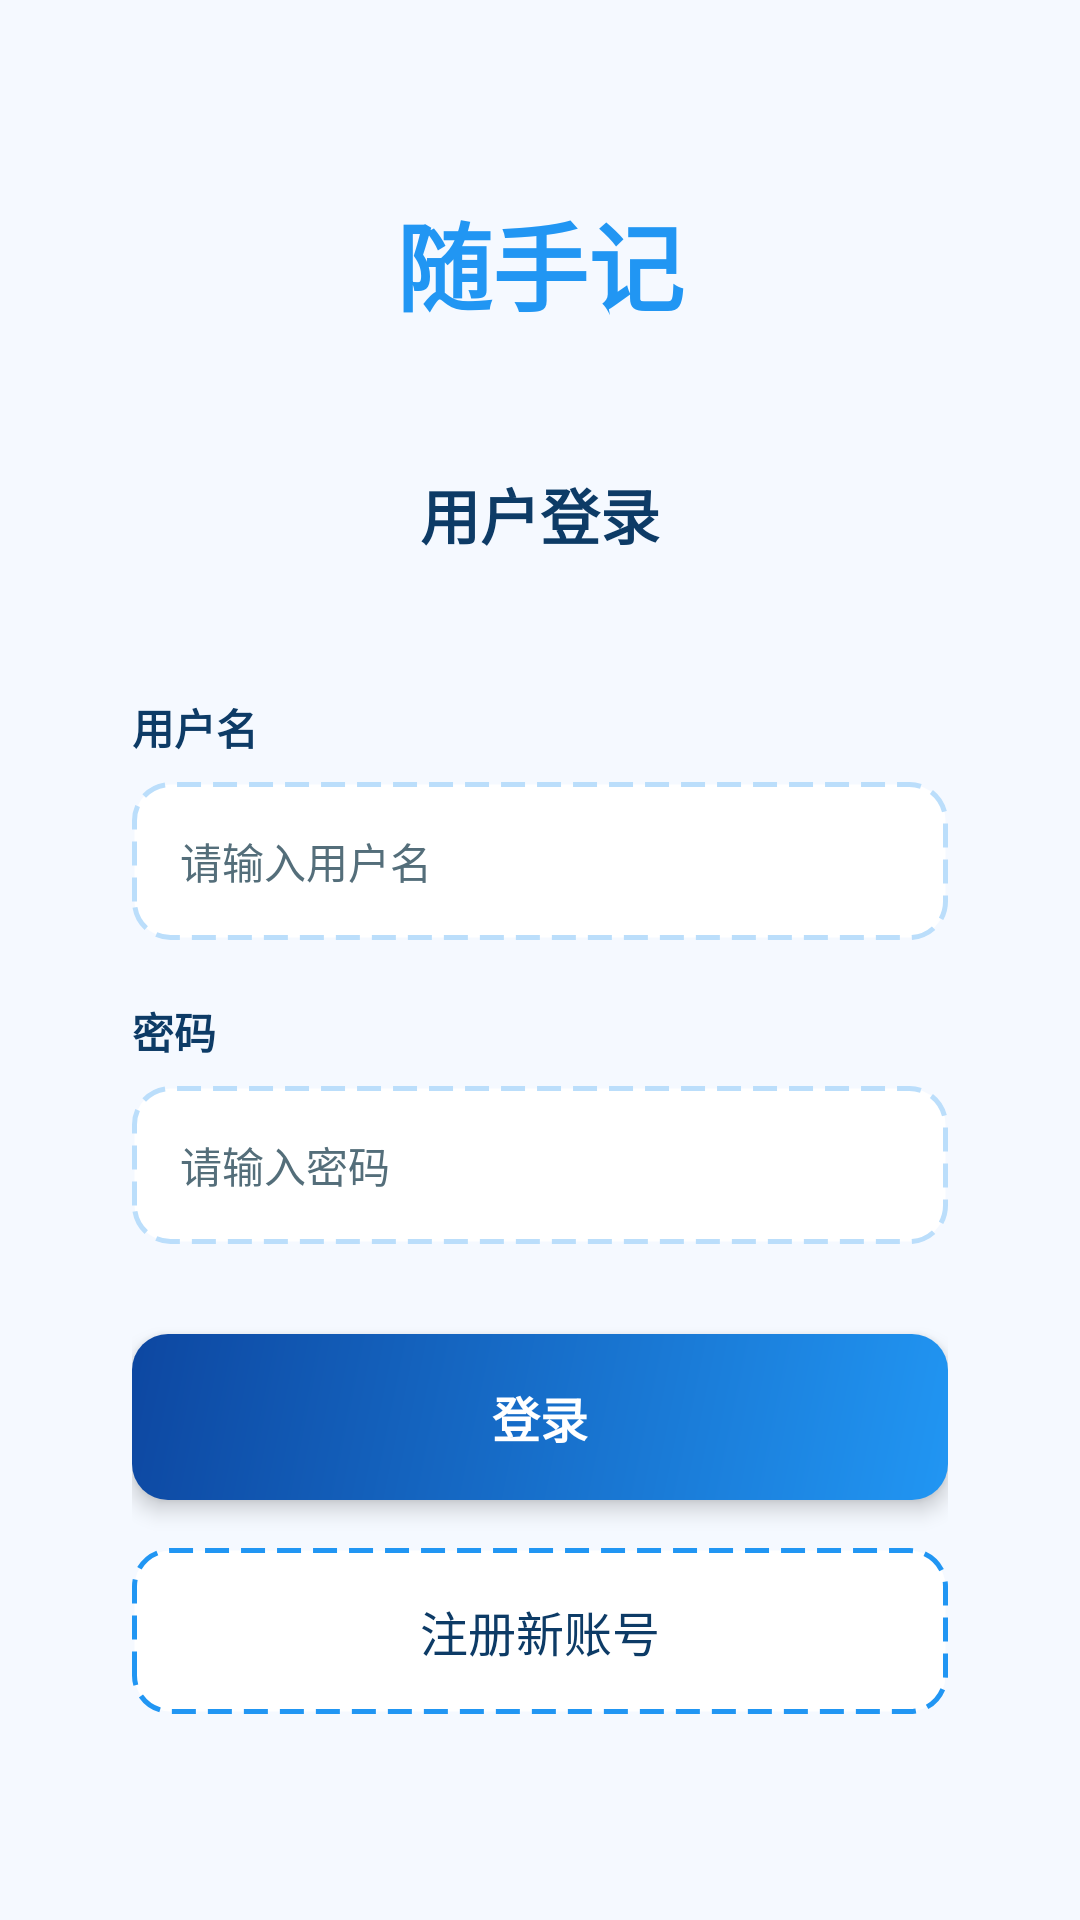

Produce the Android XML layout that renders to this screen, including the resource entries it uses.
<!-- AndroidManifest.xml: application theme Theme.FinalWork -->
<!-- res/layout/login.xml -->
<?xml version="1.0" encoding="utf-8"?>
<RelativeLayout xmlns:android="http://schemas.android.com/apk/res/android"
    android:layout_width="match_parent"
    android:layout_height="match_parent"
    android:background="@color/background_blue">

    <ScrollView
        android:layout_width="match_parent"
        android:layout_height="match_parent"
        android:padding="20dp"
        android:fillViewport="true">

        <LinearLayout
            android:layout_width="match_parent"
            android:layout_height="wrap_content"
            android:orientation="vertical"
            android:background="@drawable/bg_rounded_white_blue"
            android:padding="24dp"
            android:elevation="4dp">

            
            <LinearLayout
                android:layout_width="wrap_content"
                android:layout_height="wrap_content"
                android:orientation="vertical"
                android:layout_gravity="center_horizontal"
                android:layout_marginTop="20dp"
                android:layout_marginBottom="30dp">

                <TextView
                    android:layout_width="wrap_content"
                    android:layout_height="wrap_content"
                    android:text="随手记"
                    android:textSize="32sp"
                    android:textStyle="bold"
                    android:textColor="@color/primary_blue"
                    android:fontFamily="sans-serif-medium" />

            </LinearLayout>

            
            <LinearLayout
                android:layout_width="match_parent"
                android:layout_height="wrap_content"
                android:orientation="vertical"
                android:layout_marginBottom="30dp"
                android:background="@drawable/bg_rounded_white_blue"
                android:elevation="2dp">

                <TextView
                    android:layout_width="match_parent"
                    android:layout_height="wrap_content"
                    android:text="用户登录"
                    android:textSize="20sp"
                    android:textStyle="bold"
                    android:textColor="@color/text_primary"
                    android:fontFamily="sans-serif-medium"
                    android:padding="16dp"
                    android:gravity="center" />

            </LinearLayout>

            
            <LinearLayout
                android:layout_width="match_parent"
                android:layout_height="wrap_content"
                android:orientation="vertical"
                android:layout_marginBottom="20dp">

                <TextView
                    android:layout_width="match_parent"
                    android:layout_height="wrap_content"
                    android:text="用户名"
                    android:textSize="14sp"
                    android:textStyle="bold"
                    android:textColor="@color/text_primary"
                    android:paddingBottom="8dp"
                    android:fontFamily="sans-serif-medium" />

                <EditText
                    android:id="@+id/etUsername"
                    android:layout_width="match_parent"
                    android:layout_height="wrap_content"
                    android:background="@drawable/bg_dashed_border_blue"
                    android:padding="16dp"
                    android:hint="请输入用户名"
                    android:textSize="14sp"
                    android:textColor="@color/text_primary"
                    android:textColorHint="@color/text_gray"/>

            </LinearLayout>

            
            <LinearLayout
                android:layout_width="match_parent"
                android:layout_height="wrap_content"
                android:orientation="vertical"
                android:layout_marginBottom="30dp">

                <TextView
                    android:layout_width="match_parent"
                    android:layout_height="wrap_content"
                    android:text="密码"
                    android:textSize="14sp"
                    android:textStyle="bold"
                    android:textColor="@color/text_primary"
                    android:paddingBottom="8dp"
                    android:fontFamily="sans-serif-medium" />

                <EditText
                    android:id="@+id/etPassword"
                    android:layout_width="match_parent"
                    android:layout_height="wrap_content"
                    android:background="@drawable/bg_dashed_border_blue"
                    android:padding="16dp"
                    android:hint="请输入密码"
                    android:textSize="14sp"
                    android:textColor="@color/text_primary"
                    android:textColorHint="@color/text_gray"
                    android:inputType="textPassword" />

            </LinearLayout>

            
            <Button
                android:id="@+id/btnLogin"
                android:layout_width="match_parent"
                android:layout_height="wrap_content"
                android:text="登录"
                android:textStyle="bold"
                android:textSize="16sp"
                android:background="@drawable/bg_btn_primary_blue"
                android:textColor="@android:color/white"
                android:layout_marginBottom="16dp"
                android:padding="16dp"
                android:elevation="4dp"
                android:stateListAnimator="@null"
                android:fontFamily="sans-serif-medium" />

            
            <Button
                android:id="@+id/btnRegister"
                android:layout_width="match_parent"
                android:layout_height="wrap_content"
                android:text="注册新账号"
                android:textSize="16sp"
                android:background="@drawable/bg_dashed_border_dark_blue"
                android:textColor="@color/text_primary"
                android:padding="16dp"
                android:stateListAnimator="@null"
                android:fontFamily="sans-serif-medium" />

            
            <TextView
                android:id="@+id/tvError"
                android:layout_width="match_parent"
                android:layout_height="wrap_content"
                android:text=""
                android:textColor="@color/error_red"
                android:textSize="14sp"
                android:gravity="center"
                android:layout_marginTop="16dp"
                android:visibility="gone"
                android:padding="12dp"
                android:background="@drawable/bg_error_rounded_blue" />

        </LinearLayout>
    </ScrollView>

</RelativeLayout>
<!-- resources referenced by this layout -->
<resources>
  <color name="background_blue">#F5F9FF</color>
  <color name="error_red">#F44336</color>
  <color name="primary_blue">#2196F3</color>
  <color name="text_gray">#546E7A</color>
  <color name="text_primary">#0D3B66</color>
  <!-- drawable bg_btn_primary_blue (drawable) -->
  <?xml version="1.0" encoding="utf-8"?>
  <shape xmlns:android="http://schemas.android.com/apk/res/android"
      android:shape="rectangle">
      <gradient
          android:type="linear"
          android:angle="135"
          android:startColor="#2196F3"
          android:endColor="#0D47A1"/>
      <corners android:radius="12dp"/>
  </shape>
  <!-- drawable bg_dashed_border_blue (drawable) -->
  <?xml version="1.0" encoding="utf-8"?>
  <shape xmlns:android="http://schemas.android.com/apk/res/android"
      android:shape="rectangle">
      <stroke
          android:width="1.5dp"
          android:color="#BBDEFB"
          android:dashWidth="8dp"
          android:dashGap="4dp"/>
      <corners android:radius="12dp"/>
      <solid android:color="#FFFFFF"/>
  </shape>
  <!-- drawable bg_dashed_border_dark_blue (drawable) -->
  <?xml version="1.0" encoding="utf-8"?>
  <shape xmlns:android="http://schemas.android.com/apk/res/android"
      android:shape="rectangle">
  
      
      <solid android:color="#FFFFFF"/>
  
      
      <stroke
          android:width="1.5dp"
          android:color="@color/primary_blue"
          android:dashWidth="8dp"
          android:dashGap="4dp"/>
  
      
      <corners android:radius="12dp"/>
  
  </shape>
  <style name="Theme.FinalWork" parent="Theme.AppCompat.Light.NoActionBar">
          
          <item name="colorPrimary">@color/purple_500</item>
          <item name="colorPrimaryVariant">@color/purple_700</item>
          <item name="colorOnPrimary">@color/white</item>
  
          
          <item name="colorSecondary">@color/teal_200</item>
          <item name="colorSecondaryVariant">@color/teal_700</item>
          <item name="colorOnSecondary">@color/black</item>
  
          
          <item name="android:statusBarColor">#E0E0E0</item>
          <item name="android:windowLightStatusBar">true</item>
          <item name="android:fitsSystemWindows">true</item>
          <item name="android:windowAnimationStyle">@null</item> 
          
      </style>
  <color name="purple_500">#FF6200EE</color>
  <color name="purple_700">#FF3700B3</color>
  <color name="white">#FFFFFFFF</color>
  <color name="teal_200">#FF03DAC5</color>
  <color name="teal_700">#FF018786</color>
  <color name="black">#FF000000</color>
</resources>
